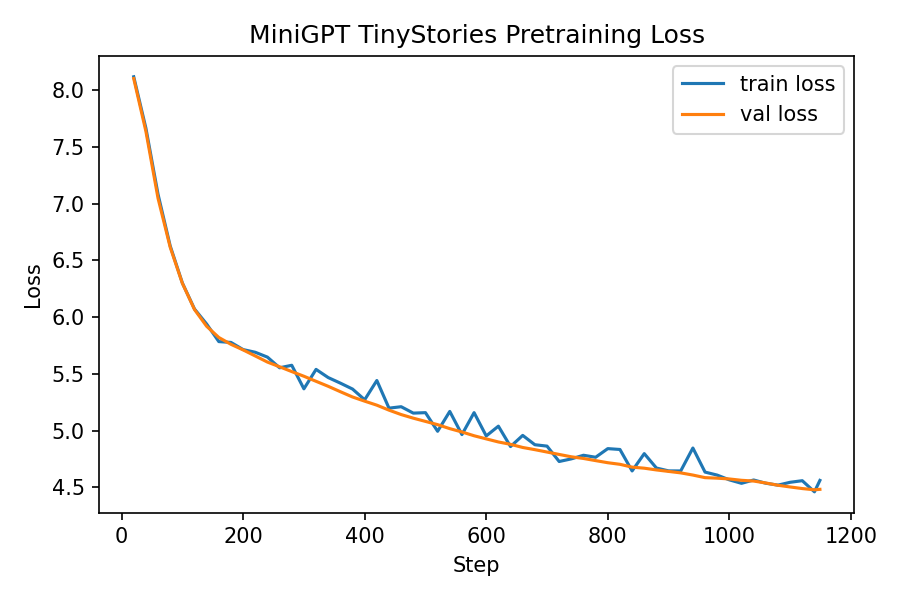

Source data for this figure (header and first rows):
epoch, step, train_loss, val_loss, train_perplexity, val_perplexity
1, 20, 8.12, 8.104, 3359, 3307
1, 40, 7.667, 7.639, 2136, 2078
1, 60, 7.083, 7.048, 1192, 1151
1, 80, 6.628, 6.617, 756.1, 747.3
1, 100, 6.301, 6.299, 545.3, 544
1, 120, 6.071, 6.067, 433.3, 431.3
1, 140, 5.939, 5.919, 379.6, 372.1
1, 160, 5.784, 5.821, 325.1, 337.2
1, 180, 5.777, 5.76, 322.8, 317.4
1, 200, 5.714, 5.711, 303, 302.1
1, 220, 5.69, 5.658, 295.9, 286.4
1, 240, 5.647, 5.604, 283.5, 271.4
1, 260, 5.553, 5.562, 258.1, 260.4
1, 280, 5.575, 5.52, 263.9, 249.6
1, 300, 5.368, 5.479, 214.4, 239.5
1, 320, 5.539, 5.434, 254.4, 229.1
1, 340, 5.467, 5.39, 236.8, 219.2
1, 360, 5.418, 5.342, 225.4, 209
1, 380, 5.366, 5.296, 214, 199.5
2, 400, 5.271, 5.259, 194.6, 192.3
2, 420, 5.441, 5.224, 230.7, 185.6
2, 440, 5.197, 5.18, 180.8, 177.6
2, 460, 5.21, 5.141, 183.1, 170.9
2, 480, 5.154, 5.109, 173.1, 165.5
2, 500, 5.158, 5.08, 173.8, 160.8
2, 520, 4.993, 5.052, 147.4, 156.3
2, 540, 5.169, 5.017, 175.7, 150.9
2, 560, 4.964, 4.987, 143.2, 146.5
2, 580, 5.158, 4.954, 173.8, 141.7
2, 600, 4.952, 4.926, 141.5, 137.9
2, 620, 5.038, 4.899, 154.2, 134.2
2, 640, 4.859, 4.878, 128.9, 131.4
2, 660, 4.957, 4.851, 142.2, 127.8
2, 680, 4.875, 4.831, 131, 125.4
2, 700, 4.863, 4.81, 129.4, 122.8
2, 720, 4.727, 4.789, 112.9, 120.2
2, 740, 4.75, 4.768, 115.6, 117.7
2, 760, 4.782, 4.754, 119.3, 116
3, 780, 4.764, 4.735, 117.3, 113.8
3, 800, 4.841, 4.716, 126.5, 111.7
3, 820, 4.833, 4.702, 125.6, 110.2
3, 840, 4.644, 4.677, 103.9, 107.5
3, 860, 4.796, 4.668, 121.1, 106.5
3, 880, 4.669, 4.653, 106.6, 104.9
3, 900, 4.644, 4.64, 104, 103.5
3, 920, 4.644, 4.627, 103.9, 102.2
3, 940, 4.846, 4.607, 127.2, 100.2
3, 960, 4.634, 4.585, 102.9, 97.96
3, 980, 4.607, 4.58, 100.2, 97.51
3, 1000, 4.565, 4.573, 96.07, 96.83
3, 1020, 4.535, 4.561, 93.18, 95.68
3, 1040, 4.564, 4.555, 95.96, 95.07
3, 1060, 4.535, 4.537, 93.25, 93.45
3, 1080, 4.519, 4.517, 91.7, 91.6
3, 1100, 4.544, 4.502, 94.03, 90.24
3, 1120, 4.558, 4.488, 95.36, 88.97
3, 1140, 4.459, 4.478, 86.44, 88.02
3, 1149, 4.56, 4.481, 95.61, 88.35
